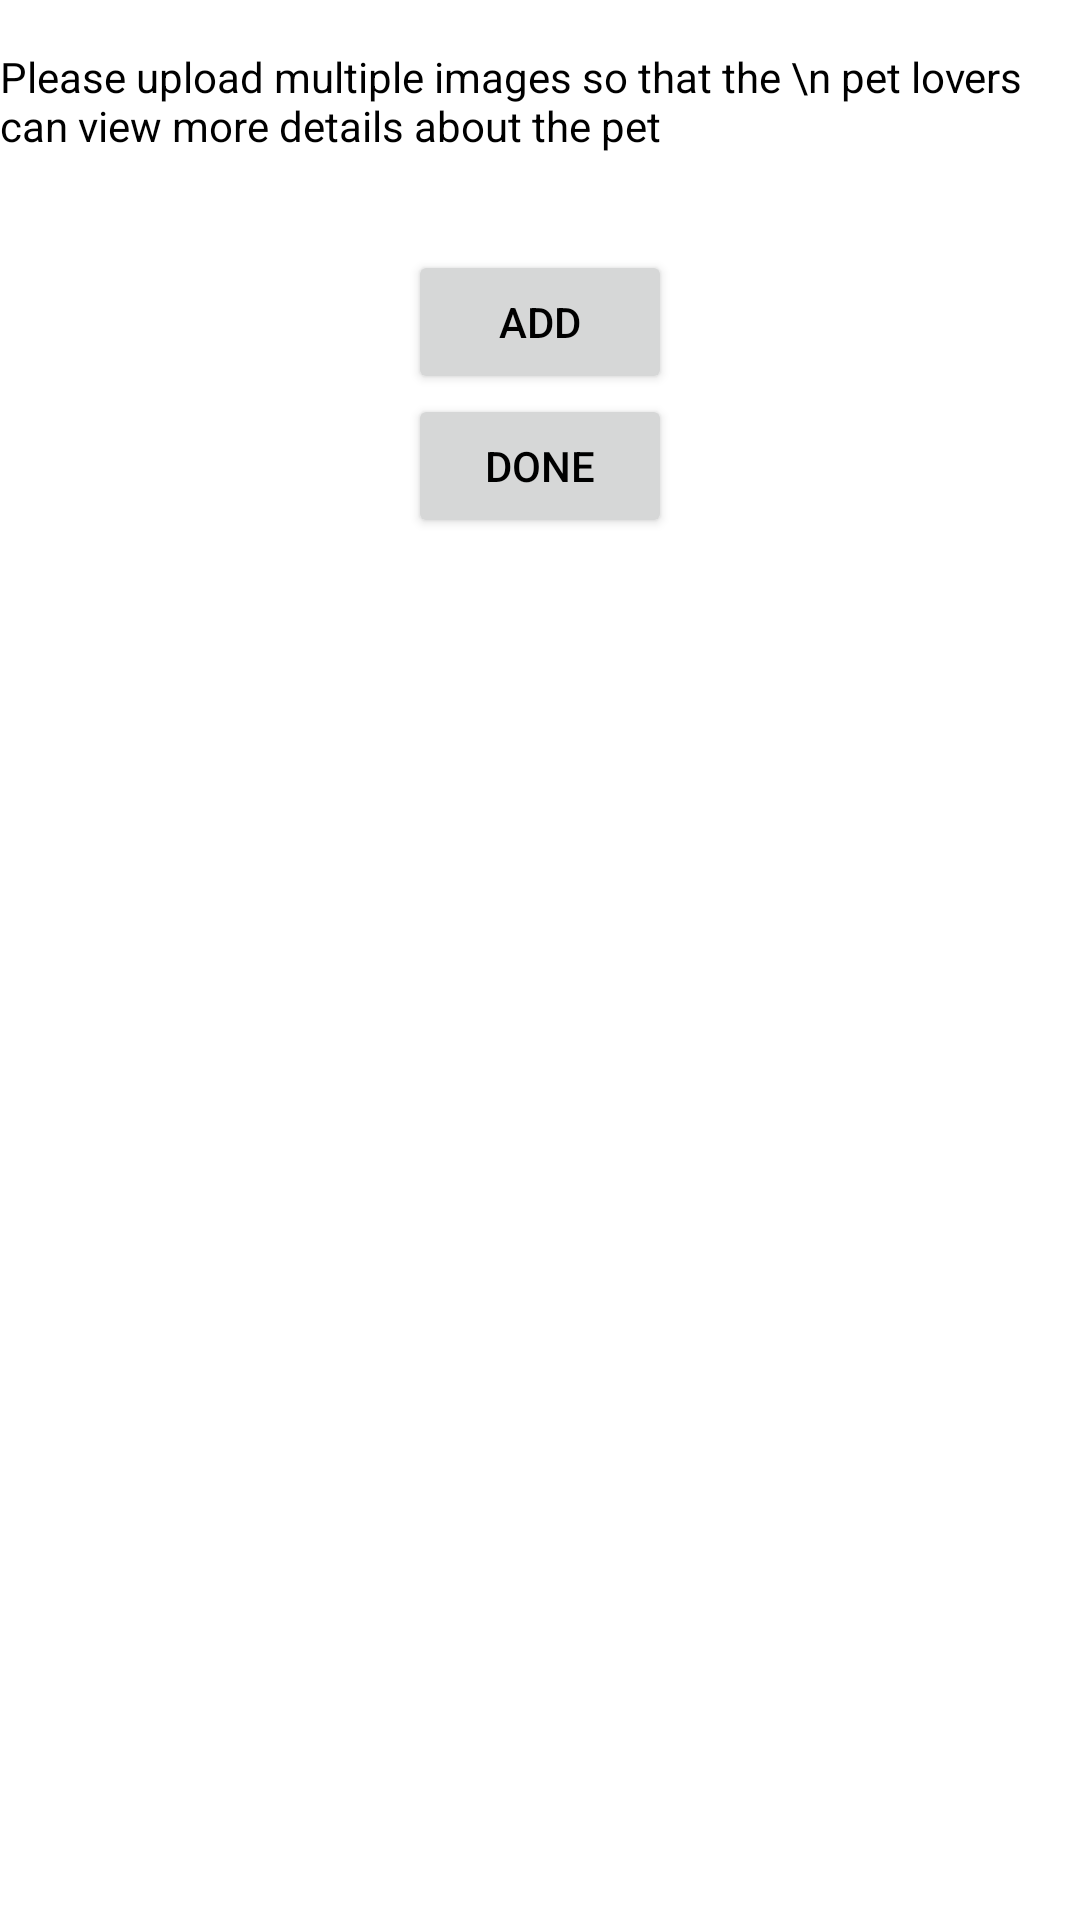

The Android layout XML behind this screen, and the referenced resources:
<!-- AndroidManifest.xml: application theme Theme.MeetFurryApplication -->
<!-- res/layout/activity_add_more.xml -->
<?xml version="1.0" encoding="utf-8"?>
<androidx.constraintlayout.widget.ConstraintLayout xmlns:android="http://schemas.android.com/apk/res/android"
    xmlns:app="http://schemas.android.com/apk/res-auto"
    xmlns:tools="http://schemas.android.com/tools"
    android:layout_width="match_parent"
    android:layout_height="match_parent"
    tools:context=".AddMoreActivity">

    <Button
        android:id="@+id/addBtn"
        android:layout_width="wrap_content"
        android:layout_height="wrap_content"
        android:layout_marginTop="32dp"
        android:text="Add"
        android:textColor="@color/black"
        app:layout_constraintEnd_toEndOf="parent"
        app:layout_constraintHorizontal_bias="0.5"
        app:layout_constraintStart_toStartOf="parent"
        app:layout_constraintTop_toBottomOf="@+id/AddMore_tv" />

    <TextView
        android:id="@+id/AddMore_tv"
        android:layout_width="wrap_content"
        android:layout_height="wrap_content"
        android:layout_marginStart="24dp"
        android:layout_marginLeft="24dp"
        android:layout_marginTop="16dp"
        android:layout_marginEnd="24dp"
        android:layout_marginRight="24dp"
        android:text="Please upload multiple images so that the \n pet lovers can view more details about the pet"
        android:textColor="@color/black"
        app:layout_constraintEnd_toEndOf="parent"
        app:layout_constraintHorizontal_bias="0.5"
        app:layout_constraintStart_toStartOf="parent"
        app:layout_constraintTop_toTopOf="parent" />

    <Button
        android:id="@+id/doneBtn"
        android:layout_width="wrap_content"
        android:layout_height="wrap_content"
        android:text="Done"
        android:textAllCaps="true"
        android:textColor="@color/black"
        app:layout_constraintEnd_toEndOf="parent"
        app:layout_constraintHorizontal_bias="0.5"
        app:layout_constraintStart_toStartOf="parent"
        app:layout_constraintTop_toBottomOf="@+id/addBtn" />



</androidx.constraintlayout.widget.ConstraintLayout>
<!-- resources referenced by this layout -->
<resources>
  <color name="black">#FF000000</color>
  <style name="Theme.MeetFurryApplication" parent="Theme.MaterialComponents.DayNight.NoActionBar">
          
          <item name="colorPrimary">#f9924e</item>
          <item name="colorPrimaryVariant">#FFA366</item>
          <item name="colorOnPrimary">#FF9800</item>
          
          <item name="colorSecondary">#8BC34A</item>
          <item name="colorSecondaryVariant">#CDDC39</item>
          <item name="colorOnSecondary">#FFB787</item>
          
          <item name="android:statusBarColor" tools:targetApi="l">#FF9800</item>
          
      </style>
</resources>
